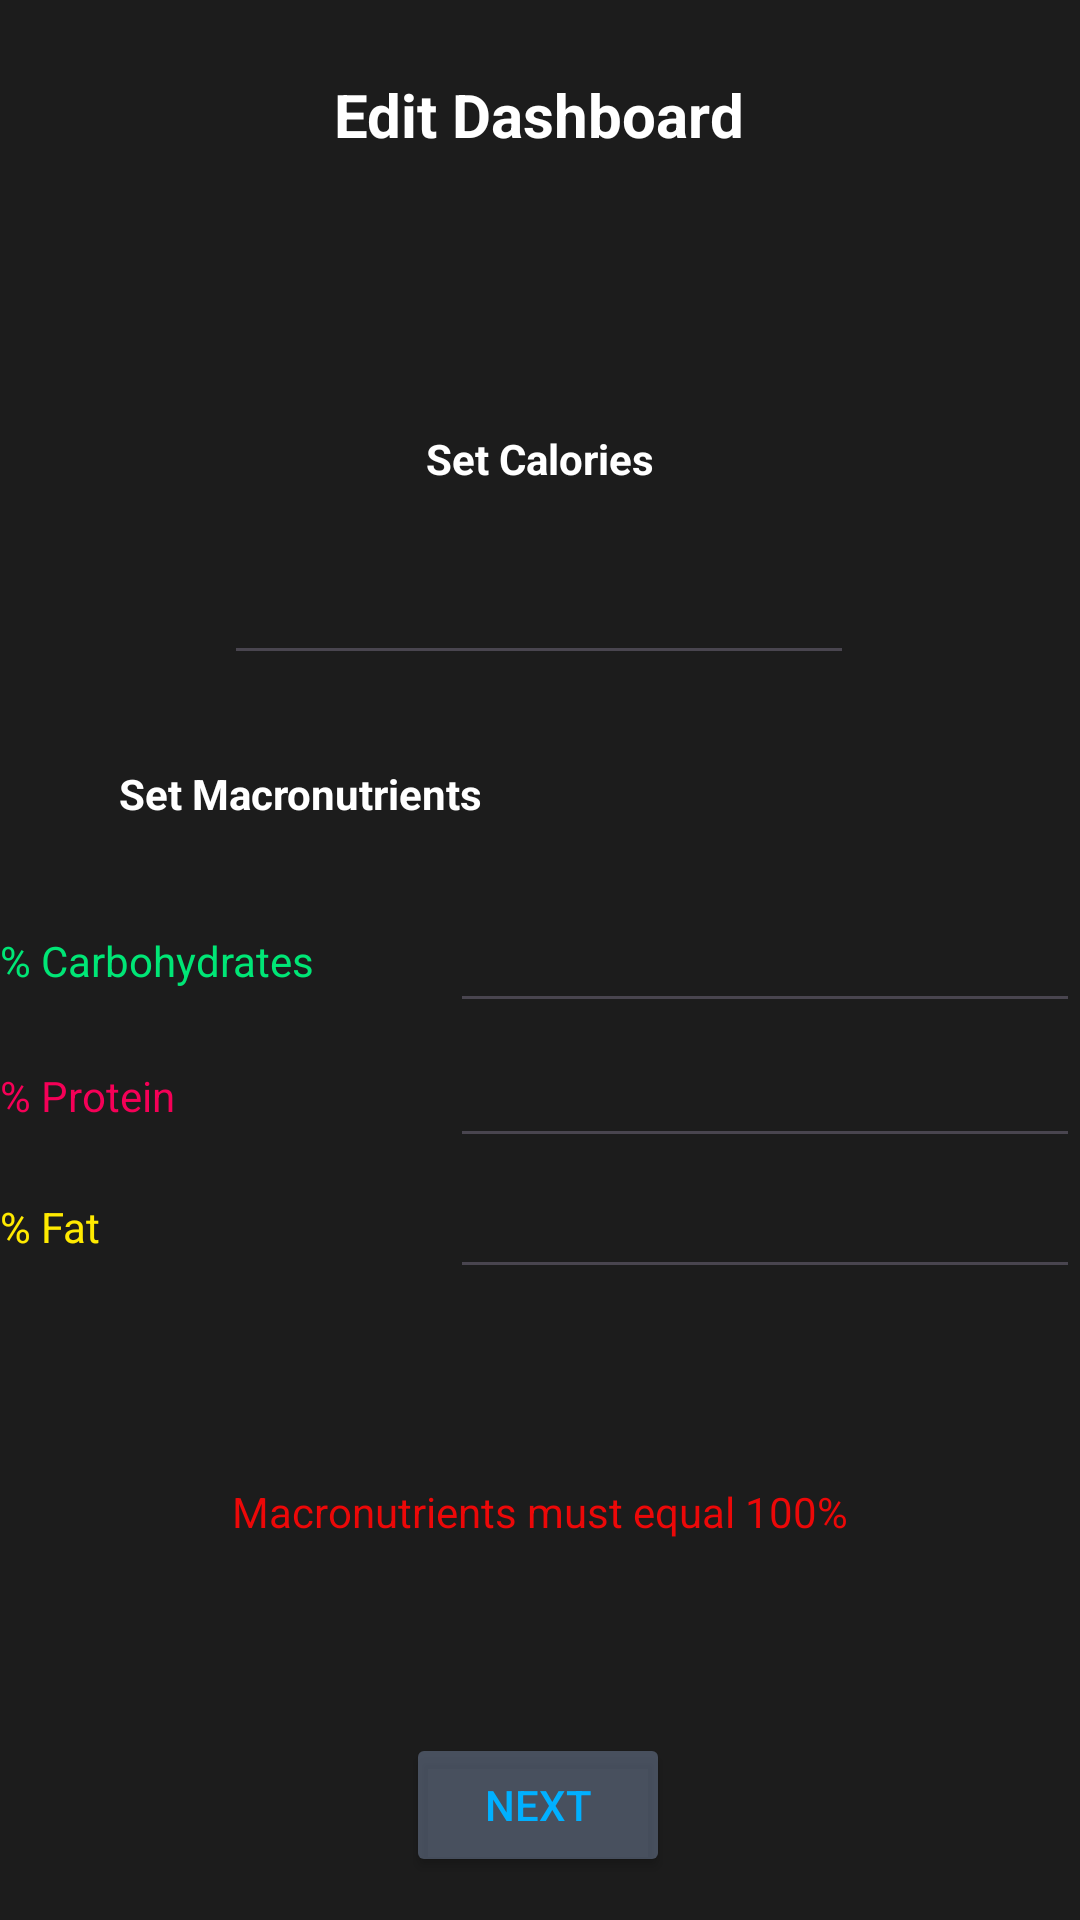

Here is an Android app screen rendered from its layout file. Give the layout XML and the strings, colors and styles it references.
<!-- AndroidManifest.xml: application theme Theme.DeitCC -->
<!-- res/layout/activity_plan.xml -->
<?xml version="1.0" encoding="utf-8"?>
<androidx.constraintlayout.widget.ConstraintLayout xmlns:android="http://schemas.android.com/apk/res/android"
    xmlns:app="http://schemas.android.com/apk/res-auto"
    xmlns:tools="http://schemas.android.com/tools"
    android:layout_width="match_parent"
    android:layout_height="match_parent"
    tools:context=".Plan"
    android:background="@color/Gray">

    <TextView
        android:id="@+id/textView3"
        android:layout_width="wrap_content"
        android:layout_height="wrap_content"
        android:text="Edit Dashboard"
        android:textSize="20sp"
        android:textStyle="bold"
        android:textColor="#FFFFFF"
        app:layout_constraintBottom_toBottomOf="parent"
        app:layout_constraintEnd_toEndOf="parent"
        app:layout_constraintHorizontal_bias="0.498"
        app:layout_constraintStart_toStartOf="parent"
        app:layout_constraintTop_toTopOf="parent"
        app:layout_constraintVertical_bias="0.04" />

    <Button
        android:id="@+id/button"
        android:layout_width="wrap_content"
        android:layout_height="wrap_content"
        android:text="Next"
        android:backgroundTint="#6190A6CA"
        android:textColor="#00B0FF"
        app:layout_constraintBottom_toBottomOf="parent"
        app:layout_constraintEnd_toEndOf="parent"
        app:layout_constraintHorizontal_bias="0.498"
        app:layout_constraintStart_toStartOf="parent"
        app:layout_constraintTop_toTopOf="parent"
        app:layout_constraintVertical_bias="0.976" />

    <TextView
        android:id="@+id/textView6"
        android:layout_width="wrap_content"
        android:layout_height="wrap_content"
        android:text="Set Calories"
        android:textStyle="bold"
        android:textColor="#FFFFFF"
        app:layout_constraintBottom_toBottomOf="parent"
        app:layout_constraintEnd_toEndOf="parent"
        app:layout_constraintStart_toStartOf="parent"
        app:layout_constraintTop_toTopOf="parent"
        app:layout_constraintVertical_bias="0.231" />

    <EditText
        android:id="@+id/editTextNumber"
        android:layout_width="wrap_content"
        android:layout_height="wrap_content"
        android:ems="10"
        android:textColor="#FFFFFF"
        android:inputType="number"
        app:layout_constraintBottom_toBottomOf="parent"
        app:layout_constraintEnd_toEndOf="parent"
        app:layout_constraintHorizontal_bias="0.497"
        app:layout_constraintStart_toStartOf="parent"
        app:layout_constraintTop_toTopOf="parent"
        app:layout_constraintVertical_bias="0.307" />

    <TextView
        android:id="@+id/textView20"
        android:layout_width="150dp"
        android:layout_height="wrap_content"
        android:text="% Carbohydrates"
        android:textColor="#00E676"
        app:layout_constraintBottom_toBottomOf="parent"
        app:layout_constraintEnd_toStartOf="@+id/editTextNumber2"
        app:layout_constraintHorizontal_bias="0.5"
        app:layout_constraintStart_toStartOf="parent"
        app:layout_constraintTop_toTopOf="parent" />

    <TextView
        android:id="@+id/textView21"
        android:layout_width="150dp"
        android:layout_height="wrap_content"
        android:gravity="left"
        android:text="% Protein"
        android:textColor="#F50057"
        app:layout_constraintBottom_toBottomOf="parent"
        app:layout_constraintEnd_toStartOf="@+id/editTextNumber3"
        app:layout_constraintHorizontal_bias="0.5"
        app:layout_constraintStart_toStartOf="parent"
        app:layout_constraintTop_toTopOf="parent"
        app:layout_constraintVertical_bias="0.573" />

    <TextView
        android:id="@+id/textView22"
        android:layout_width="150dp"
        android:layout_height="wrap_content"
        android:gravity="left"
        android:text="% Fat"
        android:textColor="#FFEA00"
        app:layout_constraintBottom_toBottomOf="parent"
        app:layout_constraintEnd_toStartOf="@+id/editTextNumber4"
        app:layout_constraintHorizontal_bias="0.5"
        app:layout_constraintStart_toStartOf="parent"
        app:layout_constraintTop_toTopOf="parent"
        app:layout_constraintVertical_bias="0.643" />

    <EditText
        android:id="@+id/editTextNumber2"
        android:layout_width="wrap_content"
        android:layout_height="wrap_content"
        android:ems="10"
        android:inputType="number"
        android:textColor="#FFFFFF"
        app:layout_constraintBottom_toBottomOf="@+id/textView20"
        app:layout_constraintEnd_toEndOf="parent"
        app:layout_constraintHorizontal_bias="0.5"
        app:layout_constraintStart_toEndOf="@+id/textView20"
        app:layout_constraintTop_toTopOf="@+id/textView20" />

    <EditText
        android:id="@+id/editTextNumber3"
        android:layout_width="wrap_content"
        android:layout_height="wrap_content"
        android:ems="10"
        android:inputType="number"
        app:layout_constraintBottom_toBottomOf="@+id/textView21"
        android:textColor="#FFFFFF"
        app:layout_constraintEnd_toEndOf="parent"
        app:layout_constraintHorizontal_bias="0.5"
        app:layout_constraintStart_toEndOf="@+id/textView21"
        app:layout_constraintTop_toTopOf="@+id/textView21" />

    <EditText
        android:id="@+id/editTextNumber4"
        android:layout_width="wrap_content"
        android:layout_height="wrap_content"
        android:ems="10"
        android:inputType="number"
        app:layout_constraintBottom_toBottomOf="@+id/textView22"
        android:textColor="#FFFFFF"
        app:layout_constraintEnd_toEndOf="parent"
        app:layout_constraintHorizontal_bias="0.5"
        app:layout_constraintStart_toEndOf="@+id/textView22"
        app:layout_constraintTop_toTopOf="@+id/textView22" />

    <TextView
        android:id="@+id/textView23"
        android:layout_width="wrap_content"
        android:layout_height="wrap_content"
        android:text="Macronutrients must equal 100%"
        android:textColor="#EC0808"
        android:textSize="14sp"
        app:layout_constraintBottom_toTopOf="@+id/button"
        app:layout_constraintEnd_toEndOf="parent"
        app:layout_constraintHorizontal_bias="0.5"
        app:layout_constraintStart_toStartOf="parent"
        app:layout_constraintTop_toBottomOf="@+id/editTextNumber4"
        app:layout_constraintVertical_bias="0.5" />

    <TextView
        android:id="@+id/textView24"
        android:layout_width="wrap_content"
        android:layout_height="wrap_content"
        android:text="Set Macronutrients"
        android:textStyle="bold"
        android:textColor="#FFFFFF"
        app:layout_constraintBottom_toTopOf="@+id/editTextNumber2"
        app:layout_constraintEnd_toEndOf="parent"
        app:layout_constraintHorizontal_bias="0.166"
        app:layout_constraintStart_toStartOf="parent"
        app:layout_constraintTop_toBottomOf="@+id/editTextNumber"
        app:layout_constraintVertical_bias="0.536" />

</androidx.constraintlayout.widget.ConstraintLayout>
<!-- resources referenced by this layout -->
<resources>
  <color name="Gray">#1C1C1C</color>
  <style name="Theme.DeitCC" parent="Base.Theme.DeitCC" />
  <style name="Base.Theme.DeitCC" parent="Theme.Material3.DayNight.NoActionBar">
          
          <item name="colorPrimary">@color/Gray</item>
      </style>
</resources>
